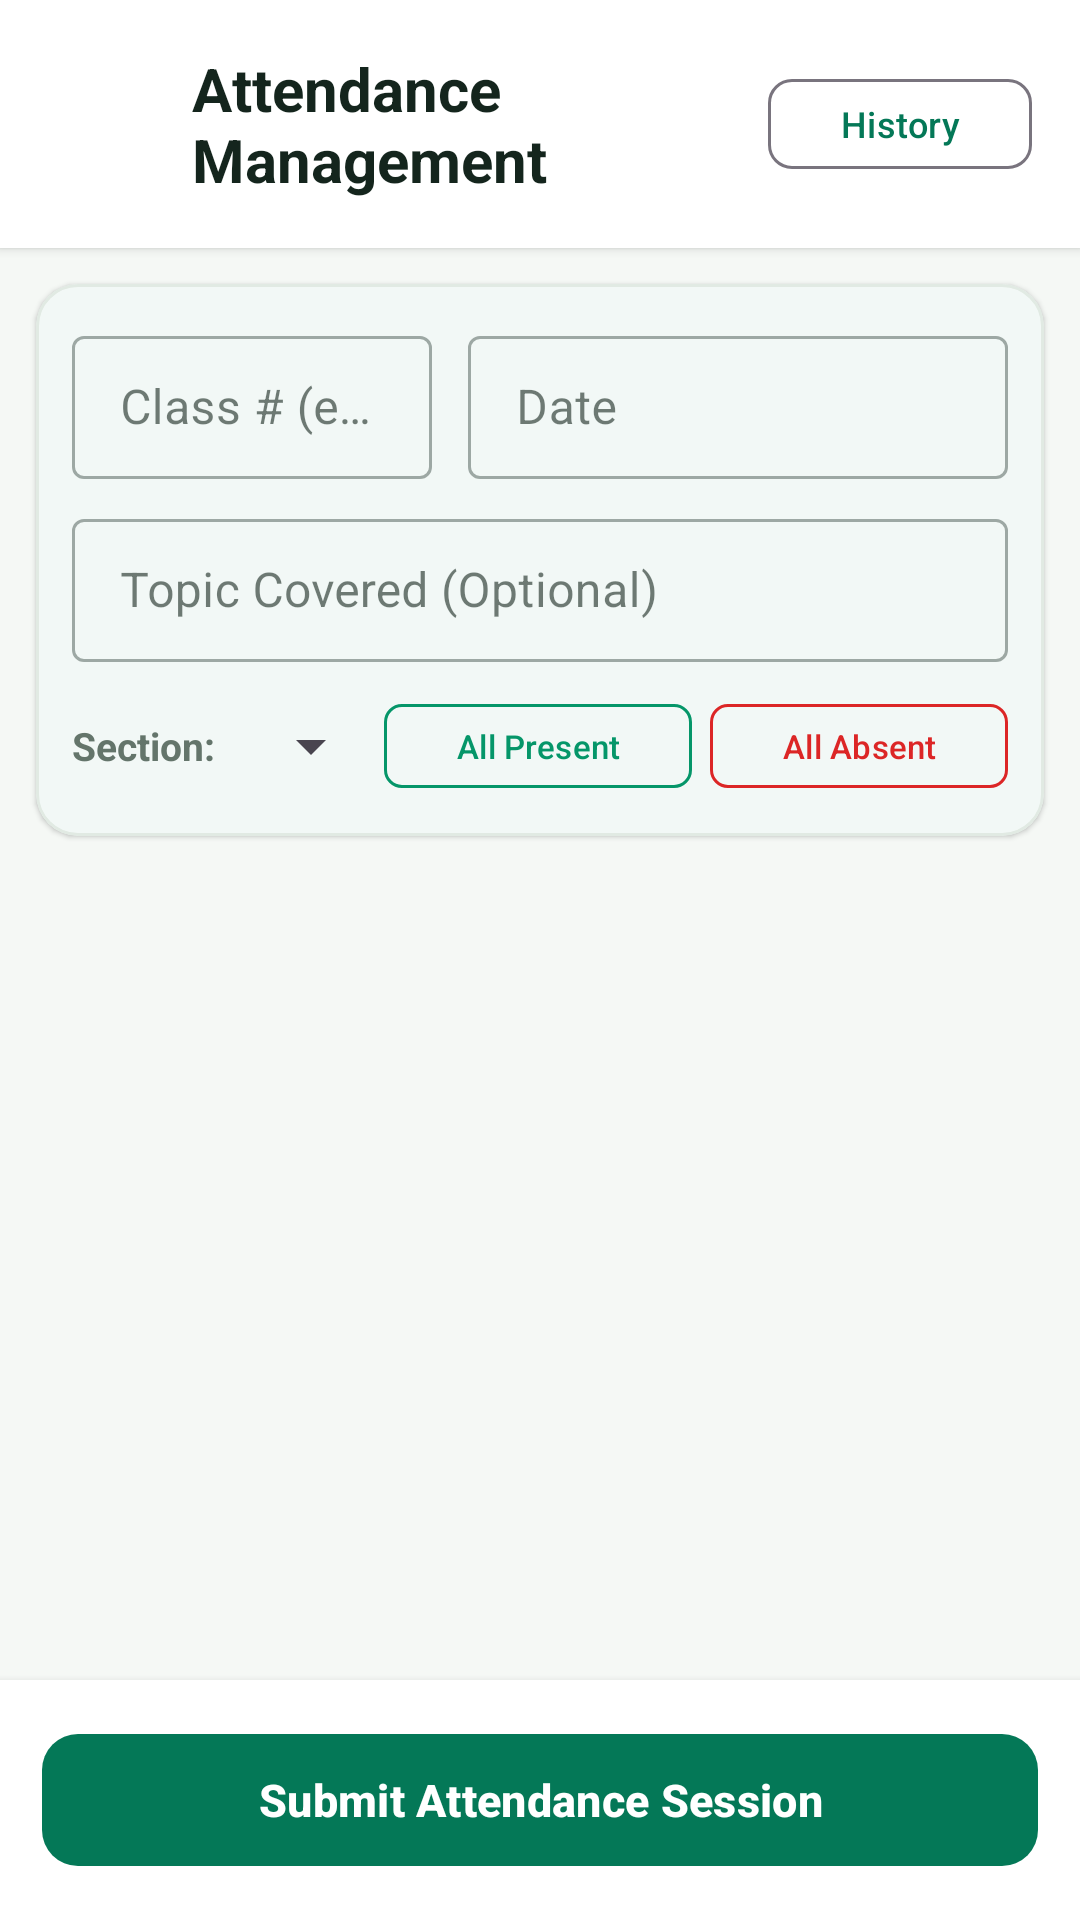

Produce the Android XML layout that renders to this screen, including the resource entries it uses.
<!-- AndroidManifest.xml: application theme Theme.SmartClassroom -->
<!-- res/layout/activity_attendance.xml -->
<?xml version="1.0" encoding="utf-8"?>
<LinearLayout
    xmlns:android="http://schemas.android.com/apk/res/android"
    xmlns:app="http://schemas.android.com/apk/res-auto"
    android:layout_width="match_parent"
    android:layout_height="match_parent"
    android:orientation="vertical"
    android:background="@color/background">

    
    <LinearLayout
        android:layout_width="match_parent"
        android:layout_height="wrap_content"
        android:orientation="horizontal"
        android:gravity="center_vertical"
        android:padding="16dp"
        android:background="@color/surface"
        android:elevation="2dp">

        <ImageButton
            android:id="@+id/btnBack"
            android:layout_width="40dp"
            android:layout_height="40dp"
            android:background="?attr/selectableItemBackgroundBorderless"
            android:contentDescription="Back"
            android:src="@drawable/ic_arrow_back"
            app:tint="@color/text_primary" />

        <TextView
            android:id="@+id/tvAttendanceTitle"
            android:layout_width="0dp"
            android:layout_height="wrap_content"
            android:layout_marginStart="8dp"
            android:layout_weight="1"
            android:text="Attendance Management"
            android:textSize="20sp"
            android:textStyle="bold"
            android:textColor="@color/text_primary" />

        <com.google.android.material.button.MaterialButton
            android:id="@+id/btnViewHistory"
            style="?attr/materialButtonOutlinedStyle"
            android:layout_width="wrap_content"
            android:layout_height="38dp"
            android:text="History"
            android:textSize="12sp"
            app:cornerRadius="8dp" />
    </LinearLayout>

    
    <com.google.android.material.card.MaterialCardView
        android:layout_width="match_parent"
        android:layout_height="wrap_content"
        android:layout_margin="12dp"
        app:cardCornerRadius="14dp"
        app:cardElevation="1dp"
        app:strokeColor="@color/divider"
        app:strokeWidth="1dp"
        app:cardBackgroundColor="@color/card_bg">

        <LinearLayout
            android:layout_width="match_parent"
            android:layout_height="wrap_content"
            android:orientation="vertical"
            android:padding="12dp">

            <LinearLayout
                android:layout_width="match_parent"
                android:layout_height="wrap_content"
                android:orientation="horizontal">

                <com.google.android.material.textfield.TextInputLayout
                    android:id="@+id/tilClassNumber"
                    style="@style/Widget.MaterialComponents.TextInputLayout.OutlinedBox.Dense"
                    android:layout_width="0dp"
                    android:layout_height="wrap_content"
                    android:layout_weight="1"
                    android:layout_marginEnd="6dp"
                    android:hint="Class # (e.g. 1)">

                    <com.google.android.material.textfield.TextInputEditText
                        android:id="@+id/etClassNumber"
                        android:layout_width="match_parent"
                        android:layout_height="wrap_content"
                        android:inputType="number" />
                </com.google.android.material.textfield.TextInputLayout>

                <com.google.android.material.textfield.TextInputLayout
                    android:id="@+id/tilDate"
                    style="@style/Widget.MaterialComponents.TextInputLayout.OutlinedBox.Dense"
                    android:layout_width="0dp"
                    android:layout_height="wrap_content"
                    android:layout_weight="1.5"
                    android:layout_marginStart="6dp"
                    android:hint="Date">

                    <com.google.android.material.textfield.TextInputEditText
                        android:id="@+id/etDate"
                        android:layout_width="match_parent"
                        android:layout_height="wrap_content"
                        android:focusable="false"
                        android:clickable="true" />
                </com.google.android.material.textfield.TextInputLayout>
            </LinearLayout>

            <com.google.android.material.textfield.TextInputLayout
                android:id="@+id/tilTopic"
                style="@style/Widget.MaterialComponents.TextInputLayout.OutlinedBox.Dense"
                android:layout_width="match_parent"
                android:layout_height="wrap_content"
                android:layout_marginTop="8dp"
                android:hint="Topic Covered (Optional)">

                <com.google.android.material.textfield.TextInputEditText
                    android:id="@+id/etTopic"
                    android:layout_width="match_parent"
                    android:layout_height="wrap_content" />
            </com.google.android.material.textfield.TextInputLayout>

            <LinearLayout
                android:layout_width="match_parent"
                android:layout_height="wrap_content"
                android:orientation="horizontal"
                android:gravity="center_vertical"
                android:layout_marginTop="10dp">

                <TextView
                    android:layout_width="wrap_content"
                    android:layout_height="wrap_content"
                    android:text="Section:"
                    android:textSize="13sp"
                    android:textStyle="bold"
                    android:textColor="@color/text_secondary" />

                <Spinner
                    android:id="@+id/spinnerAttendanceSection"
                    android:layout_width="wrap_content"
                    android:layout_height="wrap_content"
                    android:layout_marginStart="8dp" />

                <View
                    android:layout_width="0dp"
                    android:layout_height="1dp"
                    android:layout_weight="1" />

                <com.google.android.material.button.MaterialButton
                    android:id="@+id/btnMarkAllPresent"
                    style="?attr/materialButtonOutlinedStyle"
                    android:layout_width="wrap_content"
                    android:layout_height="36dp"
                    android:text="All Present"
                    android:textSize="11sp"
                    android:textColor="@color/success"
                    app:strokeColor="@color/success"
                    app:cornerRadius="6dp" />

                <com.google.android.material.button.MaterialButton
                    android:id="@+id/btnMarkAllAbsent"
                    style="?attr/materialButtonOutlinedStyle"
                    android:layout_width="wrap_content"
                    android:layout_height="36dp"
                    android:layout_marginStart="6dp"
                    android:text="All Absent"
                    android:textSize="11sp"
                    android:textColor="@color/danger"
                    app:strokeColor="@color/danger"
                    app:cornerRadius="6dp" />
            </LinearLayout>

        </LinearLayout>
    </com.google.android.material.card.MaterialCardView>

    <androidx.recyclerview.widget.RecyclerView
        android:id="@+id/rvAttendanceStudents"
        android:layout_width="match_parent"
        android:layout_height="0dp"
        android:layout_weight="1" />

    <LinearLayout
        android:layout_width="match_parent"
        android:layout_height="wrap_content"
        android:orientation="vertical"
        android:background="@color/surface"
        android:padding="14dp"
        android:elevation="4dp">

        <com.google.android.material.button.MaterialButton
            android:id="@+id/btnSubmitAttendance"
            android:layout_width="match_parent"
            android:layout_height="52dp"
            android:text="Submit Attendance Session"
            android:textSize="15sp"
            android:textStyle="bold"
            app:cornerRadius="12dp" />

        <ProgressBar
            android:id="@+id/progressBar"
            android:layout_width="28dp"
            android:layout_height="28dp"
            android:layout_gravity="center"
            android:layout_marginTop="6dp"
            android:visibility="gone" />
    </LinearLayout>

</LinearLayout>
<!-- resources referenced by this layout -->
<resources>
  <color name="background">#F5F8F5</color>
  <color name="card_bg">#FFFFFF</color>
  <color name="danger">#DC2626</color>
  <color name="divider">#E1EAE3</color>
  <color name="success">#059669</color>
  <color name="surface">#FFFFFF</color>
  <color name="text_primary">#14251D</color>
  <color name="text_secondary">#64756B</color>
  <style name="Theme.SmartClassroom" parent="Theme.Material3.DayNight.NoActionBar">
  
          
          <item name="colorPrimary">@color/primary</item>
          <item name="colorPrimaryVariant">@color/primary_dark</item>
          <item name="colorOnPrimary">@color/white</item>
  
          
          <item name="colorSecondary">@color/secondary</item>
          <item name="colorSecondaryVariant">@color/secondary_light</item>
          <item name="colorOnSecondary">@color/white</item>
  
          
          <item name="android:windowBackground">@color/background</item>
          <item name="colorSurface">@color/surface</item>
          <item name="colorOnSurface">@color/text_primary</item>
  
          
          <item name="android:statusBarColor">@color/background</item>
          <item name="android:windowLightStatusBar">true</item>
  
          
          <item name="android:navigationBarColor">@color/background</item>
  
          
          <item name="android:windowActionModeOverlay">true</item>
  
      </style>
  <color name="primary">#047857</color>
  <color name="primary_dark">#064E3B</color>
  <color name="white">#FFFFFFFF</color>
  <color name="secondary">#0F2922</color>
  <color name="secondary_light">#365B4D</color>
</resources>
